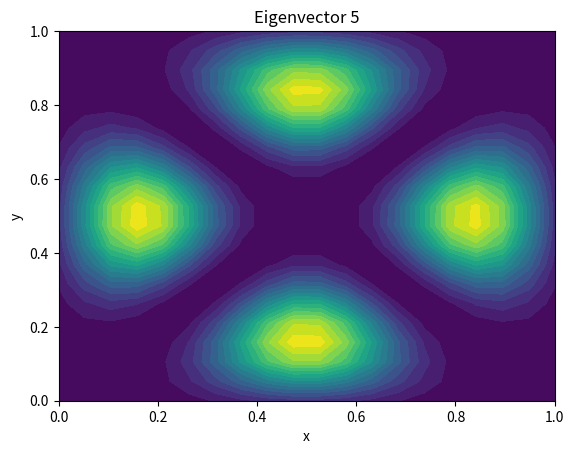

The script that saved this image:
import numpy as np
import matplotlib.pyplot as plt

def harmonic_oscillator_potential(x, y, m, omega):
    return 0.5 * m * omega**2 * (x**2 + y**2)

def generate_hamiltonian_matrix(x_range, y_range, num_points, m, omega):
    x_values = np.linspace(x_range[0], x_range[1], num_points)
    y_values = np.linspace(y_range[0], y_range[1], num_points)

    dx = x_values[1] - x_values[0]
    dy = y_values[1] - y_values[0]

    hamiltonian_matrix = np.zeros((num_points**2, num_points**2), dtype=complex)

    for i, x in enumerate(x_values):
        for j, y in enumerate(y_values):
            index = i * num_points + j

            # Diagonal elements
            hamiltonian_matrix[index, index] = 0.5 / (dx**2) * 4 - 0.5 / (dy**2) + harmonic_oscillator_potential(x, y, m, omega)

            # Off-diagonal elements (finite difference approximation of Laplacian)
            if i > 0:
                hamiltonian_matrix[index, index - num_points] = -0.5 / (dx**2)
            if i < num_points - 1:
                hamiltonian_matrix[index, index + num_points] = -0.5 / (dx**2)
            if j > 0:
                hamiltonian_matrix[index, index - 1] = -0.5 / (dy**2)
            if j < num_points - 1:
                hamiltonian_matrix[index, index + 1] = -0.5 / (dy**2)

    return hamiltonian_matrix

# Parameters
x_range = (0, 1)
y_range = (0, 1)
num_points = 20
m = 1.0
omega = 1.0

# Generate Hamiltonian matrix
hamiltonian_matrix = generate_hamiltonian_matrix(x_range, y_range, num_points, m, omega)

print(hamiltonian_matrix)

# Diagonalize the matrix
eigenvalues, eigenvectors = np.linalg.eigh(hamiltonian_matrix)

# Print eigenvalues
print("Eigenvalues:")
print(eigenvalues)


print("Eigenvectors:")
print(eigenvectors)

# Plot the first few eigenvectors
num_eigenvectors_to_plot = 5
for i in range(num_eigenvectors_to_plot):
    eigenvector = eigenvectors[:, i].reshape((num_points, num_points))
    x_values_plot = np.linspace(x_range[0], x_range[1], num_points)
    y_values_plot = np.linspace(y_range[0], y_range[1], num_points)
    X, Y = np.meshgrid(x_values_plot, y_values_plot)
    
    plt.contourf(X, Y, np.abs(eigenvector)**2, levels=20, cmap='viridis')
    plt.title(f"Eigenvector {i+1}")
    plt.xlabel('x')
    plt.ylabel('y')
    plt.imsave("EigenvectorHar_" + str(i+1) + ".eps", np.abs(eigenvector)**2, cmap='GnBu')  # Provide a valid file path
